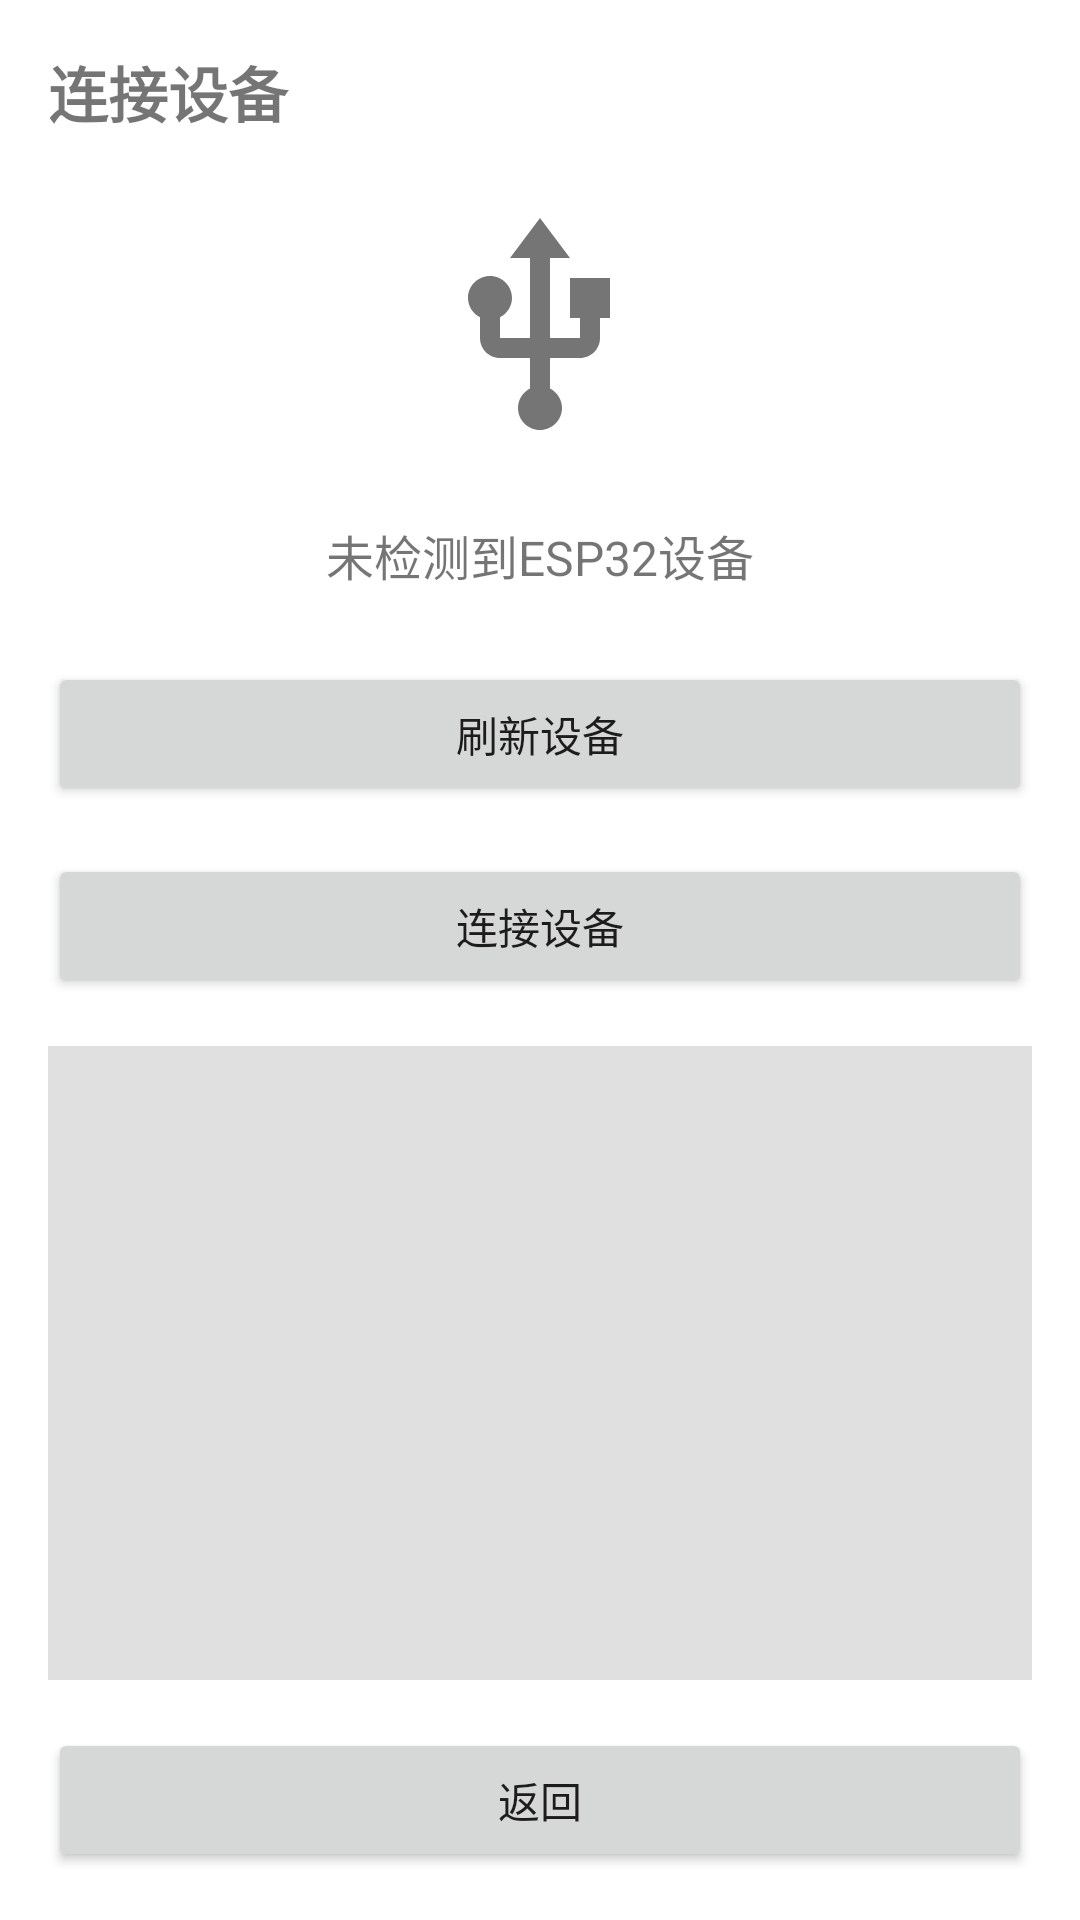

Reconstruct the res/layout file that produces this screen, plus the resources it refers to.
<!-- AndroidManifest.xml: application theme Theme.ESP32Helper -->
<!-- res/layout/activity_connect.xml -->
<?xml version="1.0" encoding="utf-8"?>
<LinearLayout xmlns:android="http://schemas.android.com/apk/res/android"
    android:layout_width="match_parent"
    android:layout_height="match_parent"
    android:orientation="vertical"
    android:padding="16dp">

    <TextView
        android:layout_width="match_parent"
        android:layout_height="wrap_content"
        android:text="@string/connect"
        android:textSize="20sp"
        android:textStyle="bold"
        android:layout_marginBottom="24dp"/>

    <ImageView
        android:layout_width="80dp"
        android:layout_height="80dp"
        android:layout_gravity="center"
        android:src="@drawable/ic_usb"
        android:layout_marginBottom="24dp"/>

    <TextView
        android:id="@+id/tvDeviceInfo"
        android:layout_width="match_parent"
        android:layout_height="wrap_content"
        android:text="@string/no_device"
        android:gravity="center"
        android:textSize="16sp"
        android:layout_marginBottom="24dp"/>

    <Button
        android:id="@+id/btnRefresh"
        android:layout_width="match_parent"
        android:layout_height="wrap_content"
        android:text="刷新设备"/>

    <Button
        android:id="@+id/btnStartConnection"
        android:layout_width="match_parent"
        android:layout_height="wrap_content"
        android:text="@string/connect"
        android:layout_marginTop="16dp"/>

    <Button
        android:id="@+id/btnDisconnect"
        android:layout_width="match_parent"
        android:layout_height="wrap_content"
        android:text="@string/disconnect"
        android:visibility="gone"/>

    <ProgressBar
        android:id="@+id/progressBar"
        android:layout_width="wrap_content"
        android:layout_height="wrap_content"
        android:layout_gravity="center"
        android:layout_marginTop="24dp"
        android:visibility="gone"/>

    <TextView
        android:id="@+id/tvLog"
        android:layout_width="match_parent"
        android:layout_height="0dp"
        android:layout_weight="1"
        android:layout_marginTop="16dp"
        android:background="@color/light_gray"
        android:padding="8dp"
        android:scrollbars="vertical"/>

    <Button
        android:id="@+id/btnBack"
        android:layout_width="match_parent"
        android:layout_height="wrap_content"
        android:text="返回"
        android:layout_marginTop="16dp"/>

</LinearLayout>
<!-- resources referenced by this layout -->
<resources>
  <color name="light_gray">#E0E0E0</color>
  <!-- drawable ic_usb (drawable) -->
  <vector xmlns:android="http://schemas.android.com/apk/res/android"
      android:width="24dp"
      android:height="24dp"
      android:viewportWidth="24"
      android:viewportHeight="24">
      <path
          android:fillColor="#757575"
          android:pathData="M15,7v4h1v2h-3V5h2l-3,-4 -3,4h2v8H8v-2.07c0.7,-0.37 1.2,-1.08 1.2,-1.93 0,-1.21 -0.99,-2.2 -2.2,-2.2 -1.21,0 -2.2,0.99 -2.2,2.2 0,0.85 0.5,1.56 1.2,1.93V13c0,1.11 0.9,2 2,2h3v3.05c-0.71,0.37 -1.2,1.1 -1.2,1.95 0,1.22 0.99,2.2 2.2,2.2 1.21,0 2.2,-0.98 2.2,-2.2 0,-0.85 -0.49,-1.58 -1.2,-1.95V15h3c1.11,0 2,-0.89 2,-2v-2h1V7h-4z"/>
  </vector>
  <string name="connect">连接设备</string>
  <string name="disconnect">断开连接</string>
  <string name="no_device">未检测到ESP32设备</string>
  <style name="Theme.ESP32Helper" parent="Theme.MaterialComponents.DayNight.DarkActionBar">
          <item name="colorPrimary">@color/primary</item>
          <item name="colorPrimaryDark">@color/primary_dark</item>
          <item name="colorAccent">@color/accent</item>
      </style>
  <color name="primary">#2196F3</color>
  <color name="primary_dark">#1976D2</color>
  <color name="accent">#FF5722</color>
</resources>
